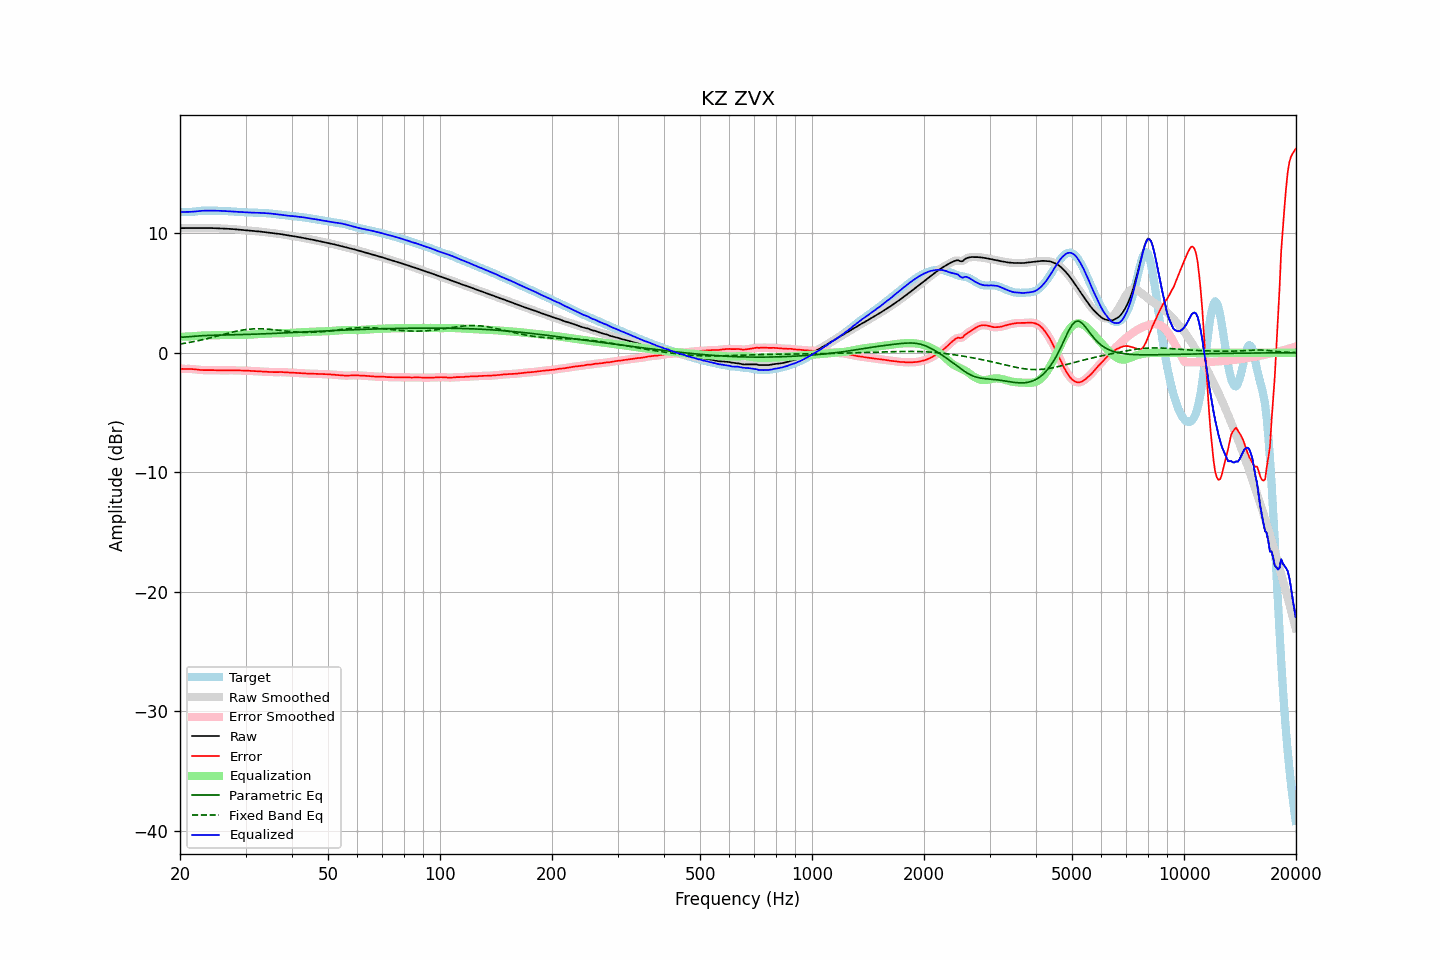

The data file committed next to this chart (first rows):
frequency, raw, error, smoothed, error_smoothed, equalization, parametric_eq, fixed_band_eq, equalized_raw, equalized_smoothed, target
20.00, 10.42, -1.34, 10.42, -1.34, 1.35, 1.29, 0.73, 11.77, 11.77, 11.76
20.20, 10.43, -1.35, 10.43, -1.35, 1.35, 1.30, 0.75, 11.77, 11.77, 11.78
20.40, 10.43, -1.36, 10.43, -1.35, 1.35, 1.31, 0.77, 11.78, 11.78, 11.79
20.61, 10.43, -1.36, 10.43, -1.36, 1.35, 1.31, 0.79, 11.78, 11.78, 11.79
20.81, 10.43, -1.35, 10.43, -1.35, 1.35, 1.32, 0.82, 11.78, 11.78, 11.78
21.02, 10.43, -1.35, 10.43, -1.35, 1.35, 1.33, 0.84, 11.78, 11.78, 11.78
21.23, 10.43, -1.35, 10.43, -1.35, 1.36, 1.35, 0.86, 11.79, 11.79, 11.78
21.44, 10.43, -1.36, 10.43, -1.36, 1.37, 1.36, 0.89, 11.79, 11.79, 11.79
21.66, 10.43, -1.37, 10.43, -1.37, 1.38, 1.37, 0.92, 11.80, 11.80, 11.80
21.87, 10.43, -1.38, 10.43, -1.38, 1.39, 1.38, 0.94, 11.81, 11.81, 11.81
22.09, 10.43, -1.40, 10.43, -1.40, 1.40, 1.39, 0.97, 11.83, 11.83, 11.83
22.31, 10.43, -1.42, 10.43, -1.42, 1.41, 1.40, 1.00, 11.84, 11.84, 11.85
22.54, 10.43, -1.43, 10.43, -1.43, 1.43, 1.41, 1.03, 11.86, 11.86, 11.86
22.76, 10.43, -1.44, 10.43, -1.44, 1.44, 1.42, 1.06, 11.87, 11.87, 11.88
22.99, 10.43, -1.45, 10.43, -1.45, 1.44, 1.43, 1.09, 11.88, 11.88, 11.89
23.22, 10.44, -1.45, 10.44, -1.45, 1.45, 1.43, 1.12, 11.89, 11.89, 11.89
23.45, 10.44, -1.45, 10.44, -1.45, 1.45, 1.44, 1.15, 11.89, 11.89, 11.89
23.69, 10.44, -1.45, 10.44, -1.45, 1.45, 1.44, 1.18, 11.89, 11.89, 11.89
23.92, 10.44, -1.45, 10.44, -1.45, 1.45, 1.45, 1.22, 11.89, 11.89, 11.89
24.16, 10.43, -1.45, 10.43, -1.45, 1.46, 1.45, 1.25, 11.89, 11.89, 11.88
24.40, 10.43, -1.45, 10.43, -1.45, 1.46, 1.46, 1.28, 11.89, 11.89, 11.88
24.65, 10.43, -1.46, 10.42, -1.46, 1.46, 1.46, 1.32, 11.89, 11.89, 11.88
24.89, 10.42, -1.46, 10.42, -1.46, 1.46, 1.47, 1.35, 11.88, 11.88, 11.88
25.14, 10.41, -1.47, 10.41, -1.47, 1.47, 1.47, 1.39, 11.88, 11.88, 11.88
25.39, 10.40, -1.48, 10.40, -1.48, 1.47, 1.47, 1.43, 11.88, 11.88, 11.88
25.65, 10.40, -1.48, 10.40, -1.48, 1.48, 1.48, 1.46, 11.87, 11.87, 11.88
25.91, 10.39, -1.48, 10.39, -1.48, 1.48, 1.48, 1.50, 11.87, 11.87, 11.87
26.16, 10.38, -1.48, 10.38, -1.48, 1.48, 1.48, 1.53, 11.86, 11.86, 11.86
26.43, 10.38, -1.48, 10.38, -1.48, 1.48, 1.49, 1.57, 11.85, 11.85, 11.86
26.69, 10.37, -1.47, 10.37, -1.47, 1.47, 1.49, 1.60, 11.85, 11.85, 11.85
26.96, 10.37, -1.47, 10.37, -1.47, 1.47, 1.49, 1.64, 11.84, 11.84, 11.84
27.23, 10.36, -1.47, 10.36, -1.47, 1.47, 1.49, 1.67, 11.83, 11.83, 11.83
27.50, 10.35, -1.47, 10.35, -1.47, 1.47, 1.50, 1.70, 11.83, 11.82, 11.82
27.77, 10.34, -1.47, 10.34, -1.47, 1.47, 1.50, 1.74, 11.82, 11.82, 11.81
28.05, 10.33, -1.48, 10.33, -1.48, 1.47, 1.50, 1.77, 11.81, 11.80, 11.81
28.33, 10.32, -1.48, 10.32, -1.48, 1.48, 1.51, 1.80, 11.79, 11.79, 11.80
28.62, 10.31, -1.48, 10.31, -1.48, 1.48, 1.51, 1.83, 11.78, 11.78, 11.79
28.90, 10.29, -1.49, 10.29, -1.48, 1.48, 1.51, 1.85, 11.78, 11.78, 11.78
29.19, 10.28, -1.49, 10.28, -1.49, 1.49, 1.52, 1.88, 11.77, 11.77, 11.77
29.48, 10.27, -1.49, 10.27, -1.49, 1.49, 1.52, 1.90, 11.76, 11.76, 11.76
29.78, 10.26, -1.49, 10.26, -1.49, 1.49, 1.53, 1.92, 11.76, 11.76, 11.75
30.08, 10.25, -1.50, 10.25, -1.50, 1.50, 1.53, 1.94, 11.75, 11.75, 11.75
30.38, 10.24, -1.50, 10.24, -1.50, 1.50, 1.53, 1.96, 11.74, 11.74, 11.74
30.68, 10.22, -1.51, 10.22, -1.51, 1.51, 1.54, 1.97, 11.73, 11.73, 11.74
30.99, 10.21, -1.52, 10.21, -1.52, 1.52, 1.54, 1.98, 11.73, 11.73, 11.73
31.30, 10.19, -1.53, 10.19, -1.53, 1.53, 1.55, 1.99, 11.72, 11.72, 11.72
31.61, 10.18, -1.53, 10.18, -1.53, 1.53, 1.55, 2.00, 11.72, 11.72, 11.72
31.93, 10.17, -1.54, 10.17, -1.54, 1.54, 1.56, 2.00, 11.71, 11.71, 11.71
32.24, 10.16, -1.55, 10.16, -1.55, 1.55, 1.56, 2.01, 11.71, 11.71, 11.71
32.57, 10.15, -1.56, 10.15, -1.56, 1.56, 1.57, 2.01, 11.71, 11.71, 11.71
32.89, 10.13, -1.57, 10.13, -1.57, 1.57, 1.57, 2.00, 11.70, 11.70, 11.70
33.22, 10.12, -1.58, 10.12, -1.58, 1.58, 1.58, 2.00, 11.69, 11.69, 11.70
33.55, 10.10, -1.59, 10.10, -1.59, 1.59, 1.58, 1.99, 11.69, 11.69, 11.69
33.89, 10.09, -1.60, 10.09, -1.60, 1.59, 1.59, 1.99, 11.68, 11.68, 11.68
34.23, 10.07, -1.60, 10.07, -1.60, 1.60, 1.59, 1.98, 11.67, 11.67, 11.67
34.57, 10.06, -1.61, 10.06, -1.61, 1.61, 1.60, 1.97, 11.67, 11.66, 11.66
34.92, 10.04, -1.61, 10.04, -1.61, 1.61, 1.60, 1.95, 11.65, 11.65, 11.65
35.27, 10.02, -1.62, 10.02, -1.62, 1.61, 1.61, 1.94, 11.63, 11.63, 11.64
35.62, 10.00, -1.62, 10.00, -1.62, 1.62, 1.61, 1.93, 11.61, 11.61, 11.62
35.97, 9.98, -1.62, 9.98, -1.62, 1.62, 1.62, 1.91, 11.59, 11.60, 11.60
... 635 more rows
